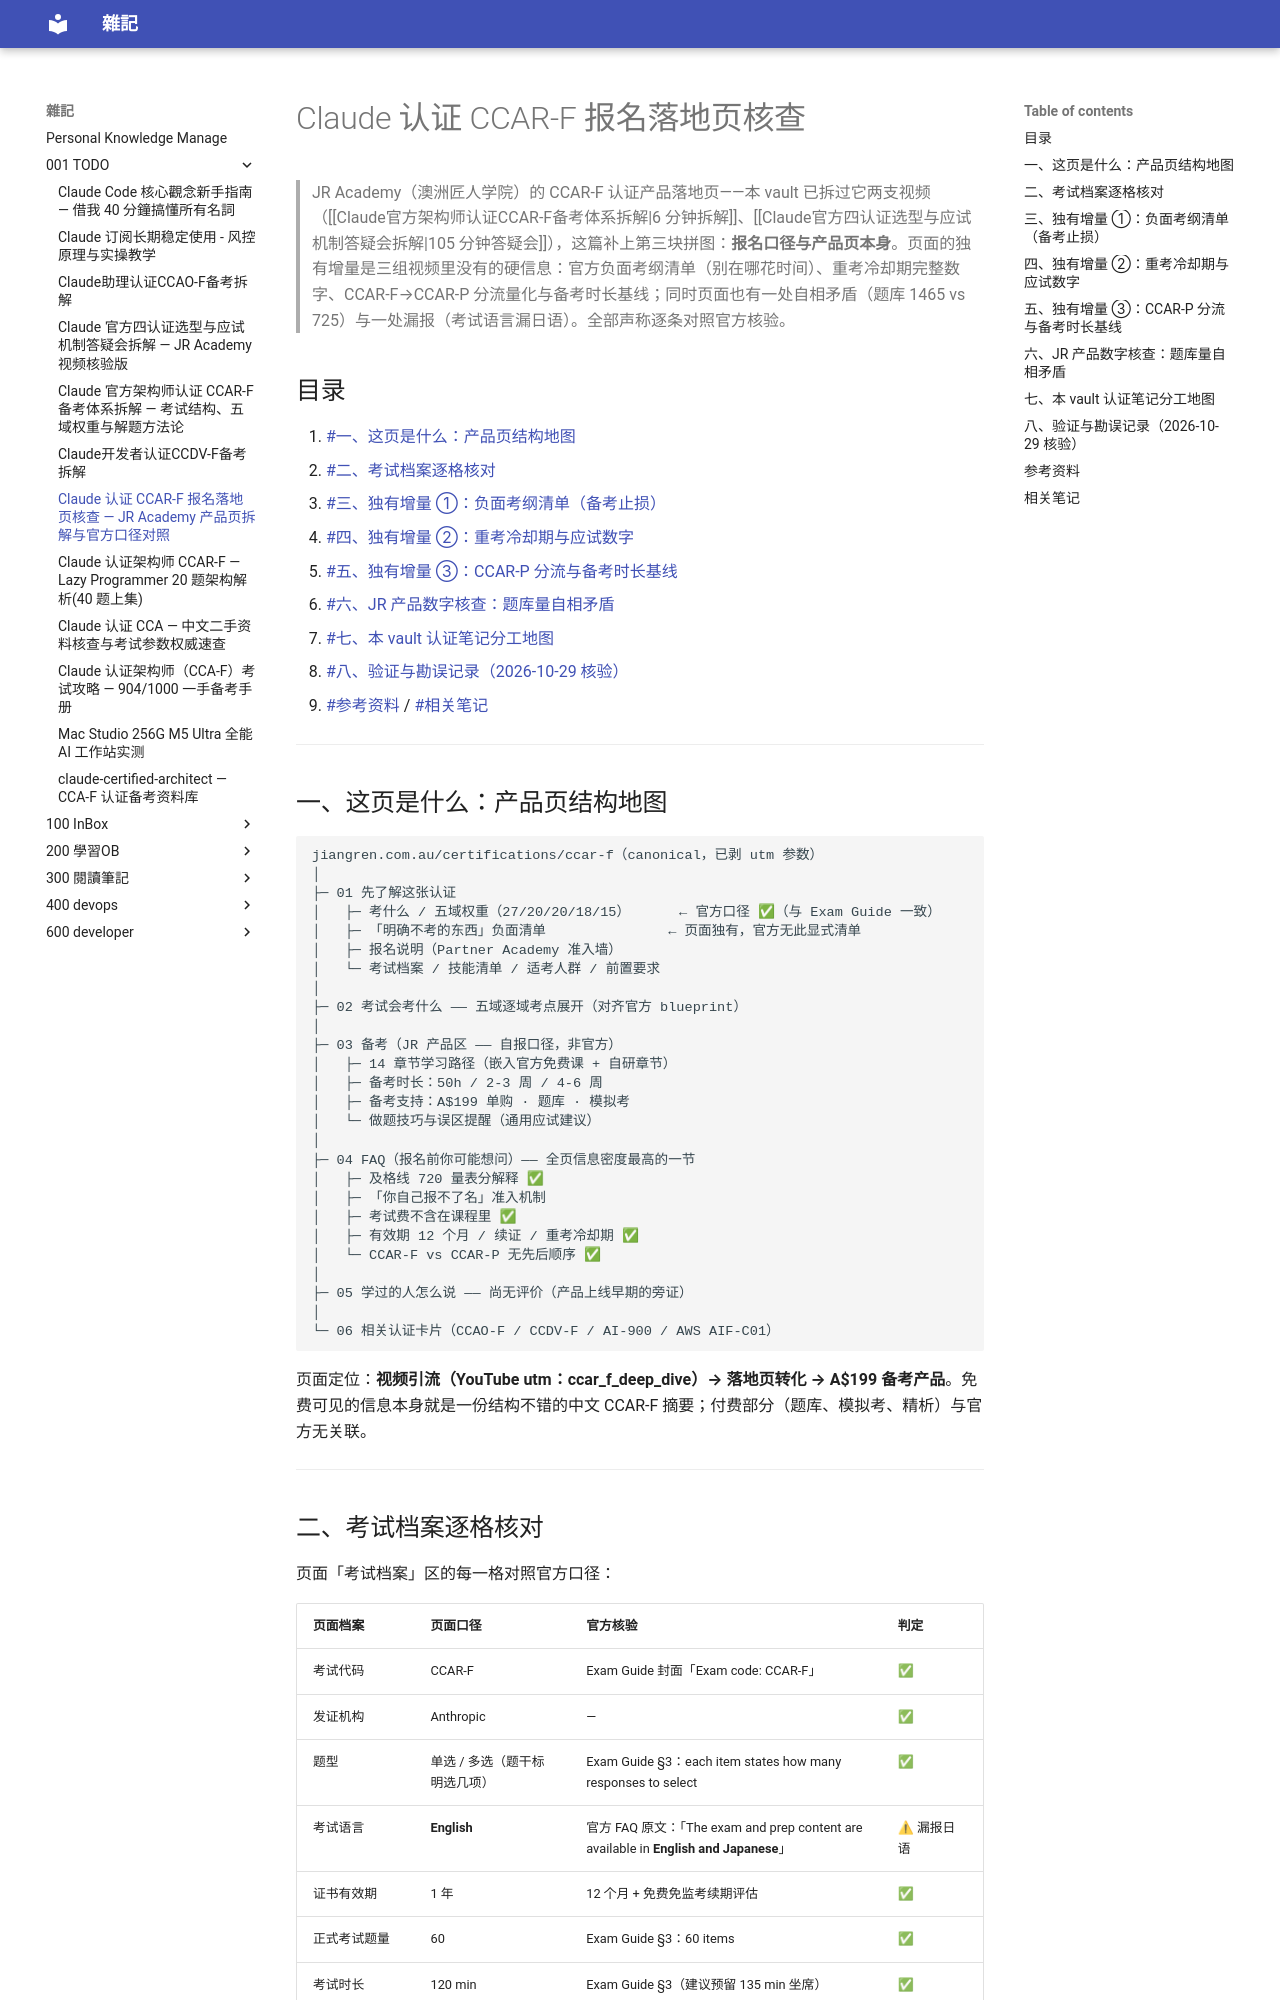

repository: yudady/yudady.github.io · page: 001-TODO/Claude认证CCAR-F报名落地页核查/index.html · generator: mkdocs

---
title: Claude 认证 CCAR-F 报名落地页核查 — JR Academy 产品页拆解与官方口径对照
aliases: ["JR Academy CCAR-F", "CCAR-F 报名", "jiangren CCAR-F 落地页", "CCAR-F 备考产品页"]
tags:
  - claude
  - anthropic
  - certification
  - fact-check
  - status/active
  - type/doc
source:
  - "https://jiangren.com.au/certifications/ccar-f"
  - "https://anthropic-partners.skilljar.com/page/faq-certifications"
  - "https://everpath-course-content.s3-accelerate.amazonaws.com/instructor%2F6nizmqk8tpzpfjvt6qmmav7rh%2Fpublic%2F1783542750%2FClaude+Certified+Architect+%E2%80%93+Foundations+Exam+Guide.pdf"
author: JR Academy / 匠人学院（页面）；本篇为独立事实核查
created: 2026-10-29
updated: 2026-10-29
description: JR Academy CCAR-F 认证落地页拆解——负面考纲清单、重考冷却期数字、CCAR-P 分流与备考时长基线逐条对官方核验；页面题库数字 1465 vs 725 自相矛盾，考试语言漏报日语。
level: beginner
stars: 3
note: JR Academy 为澳洲付费备考机构，页面产品数字（题库量、课程时长、价格）为自报口径且内部不一致（题库 1465 vs 725）；官方事实逐条对照 Skilljar FAQ 与 CCAR-F Exam Guide v1.0 核验（2026-10-29）。source 已剥除 utm 跟踪参数。
---

# Claude 认证 CCAR-F 报名落地页核查

> JR Academy（澳洲匠人学院）的 CCAR-F 认证产品落地页——本 vault 已拆过它两支视频（[[Claude官方架构师认证CCAR-F备考体系拆解|6 分钟拆解]]、[[Claude官方四认证选型与应试机制答疑会拆解|105 分钟答疑会]]），这篇补上第三块拼图：**报名口径与产品页本身**。页面的独有增量是三组视频里没有的硬信息：官方负面考纲清单（别在哪花时间）、重考冷却期完整数字、CCAR-F→CCAR-P 分流量化与备考时长基线；同时页面也有一处自相矛盾（题库 1465 vs 725）与一处漏报（考试语言漏日语）。全部声称逐条对照官方核验。

## 目录

1. [[#一、这页是什么：产品页结构地图]]
2. [[#二、考试档案逐格核对]]
3. [[#三、独有增量 ①：负面考纲清单（备考止损）]]
4. [[#四、独有增量 ②：重考冷却期与应试数字]]
5. [[#五、独有增量 ③：CCAR-P 分流与备考时长基线]]
6. [[#六、JR 产品数字核查：题库量自相矛盾]]
7. [[#七、本 vault 认证笔记分工地图]]
8. [[#八、验证与勘误记录（2026-10-29 核验）]]
9. [[#参考资料]] / [[#相关笔记]]

---

## 一、这页是什么：产品页结构地图

```text
jiangren.com.au/certifications/ccar-f（canonical，已剥 utm 参数）
│
├─ 01 先了解这张认证
│   ├─ 考什么 / 五域权重（27/20/20/18/15）      ← 官方口径 ✅（与 Exam Guide 一致）
│   ├─ 「明确不考的东西」负面清单               ← 页面独有，官方无此显式清单
│   ├─ 报名说明（Partner Academy 准入墙）
│   └─ 考试档案 / 技能清单 / 适考人群 / 前置要求
│
├─ 02 考试会考什么 —— 五域逐域考点展开（对齐官方 blueprint）
│
├─ 03 备考（JR 产品区 —— 自报口径，非官方）
│   ├─ 14 章节学习路径（嵌入官方免费课 + 自研章节）
│   ├─ 备考时长：50h / 2-3 周 / 4-6 周
│   ├─ 备考支持：A$199 单购 · 题库 · 模拟考
│   └─ 做题技巧与误区提醒（通用应试建议）
│
├─ 04 FAQ（报名前你可能想问）—— 全页信息密度最高的一节
│   ├─ 及格线 720 量表分解释 ✅
│   ├─ 「你自己报不了名」准入机制
│   ├─ 考试费不含在课程里 ✅
│   ├─ 有效期 12 个月 / 续证 / 重考冷却期 ✅
│   └─ CCAR-F vs CCAR-P 无先后顺序 ✅
│
├─ 05 学过的人怎么说 —— 尚无评价（产品上线早期的旁证）
│
└─ 06 相关认证卡片（CCAO-F / CCDV-F / AI-900 / AWS AIF-C01）
```

页面定位：**视频引流（YouTube utm：ccar_f_deep_dive）→ 落地页转化 → A$199 备考产品**。免费可见的信息本身就是一份结构不错的中文 CCAR-F 摘要；付费部分（题库、模拟考、精析）与官方无关联。

---
